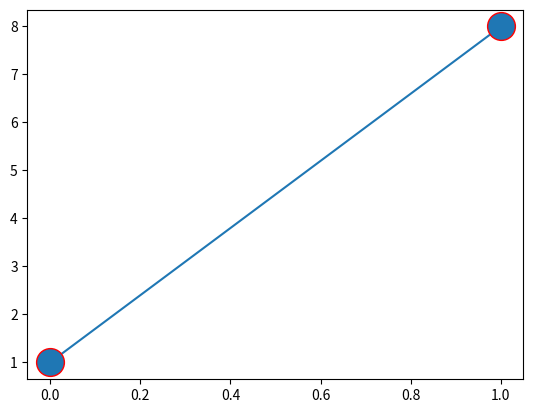

Python code for this plot:
import matplotlib.pyplot as plt
import numpy as np
ypoints=np.array([1,8])
plt.plot(ypoints, marker = 'o', ms = 20, mec = 'r')
plt.show()
